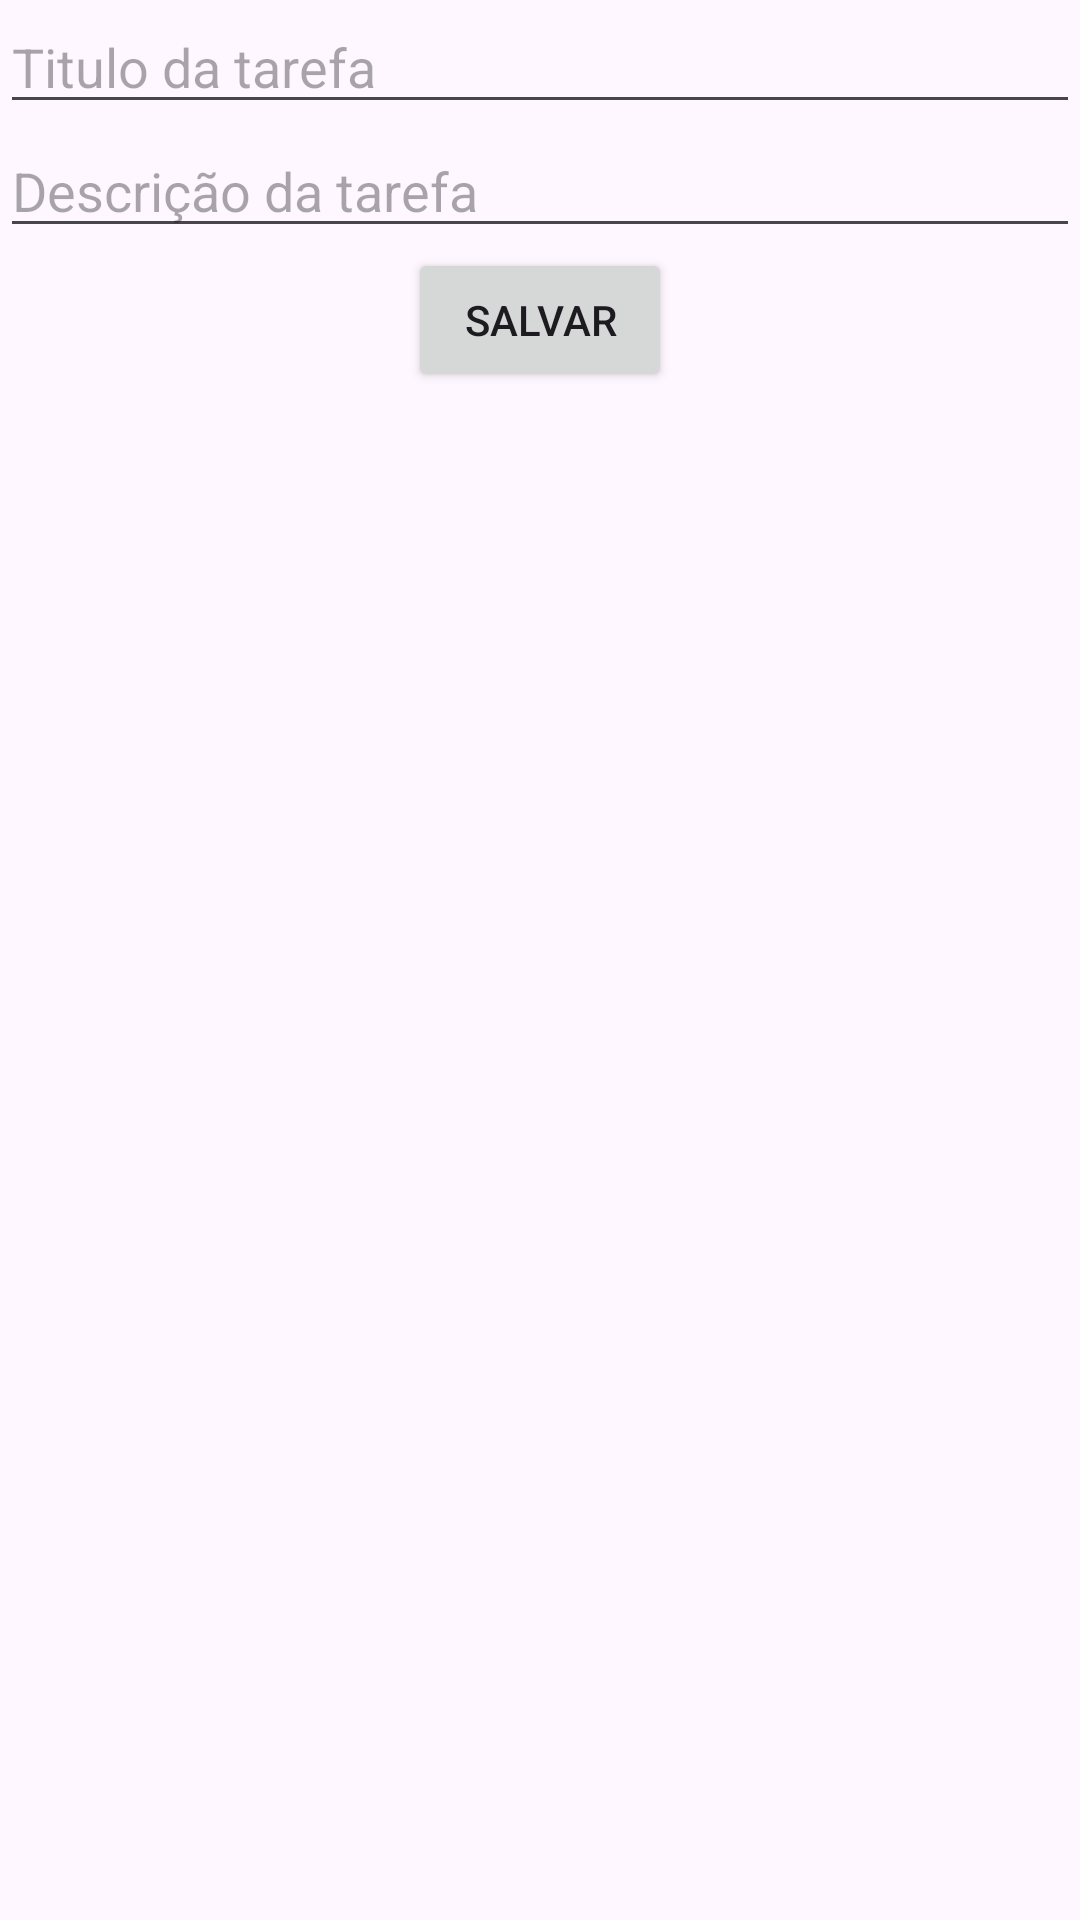

Write the Android layout XML for this screen, with the resource values it uses.
<!-- AndroidManifest.xml: application theme Theme.ToDoListBase -->
<!-- res/layout/activity_new_edit.xml -->
<?xml version="1.0" encoding="utf-8"?>

<LinearLayout xmlns:android="http://schemas.android.com/apk/res/android"
    xmlns:app="http://schemas.android.com/apk/res-auto"
    xmlns:tools="http://schemas.android.com/tools"
    android:layout_width="match_parent"
    android:layout_height="match_parent"
    tools:context=".NewEditActivity"
    android:orientation="vertical">


    <EditText
        android:id="@+id/etTitle"
        android:hint="Titulo da tarefa"
        android:layout_width="match_parent"
        android:layout_height="wrap_content" />

    <EditText
        android:id="@+id/etDescription"
        android:hint="Descrição da tarefa"
        android:layout_width="match_parent"
        android:layout_height="wrap_content"

        />

    <Button
        android:id="@+id/btSave"
        android:layout_width="wrap_content"
        android:layout_height="wrap_content"
        android:layout_gravity="center_horizontal"
        android:text="SALVAR" />


</LinearLayout>
<!-- resources referenced by this layout -->
<resources>
  <style name="Theme.ToDoListBase" parent="Base.Theme.ToDoListBase" />
  <style name="Base.Theme.ToDoListBase" parent="Theme.Material3.DayNight.NoActionBar">
          
          
      </style>
</resources>
